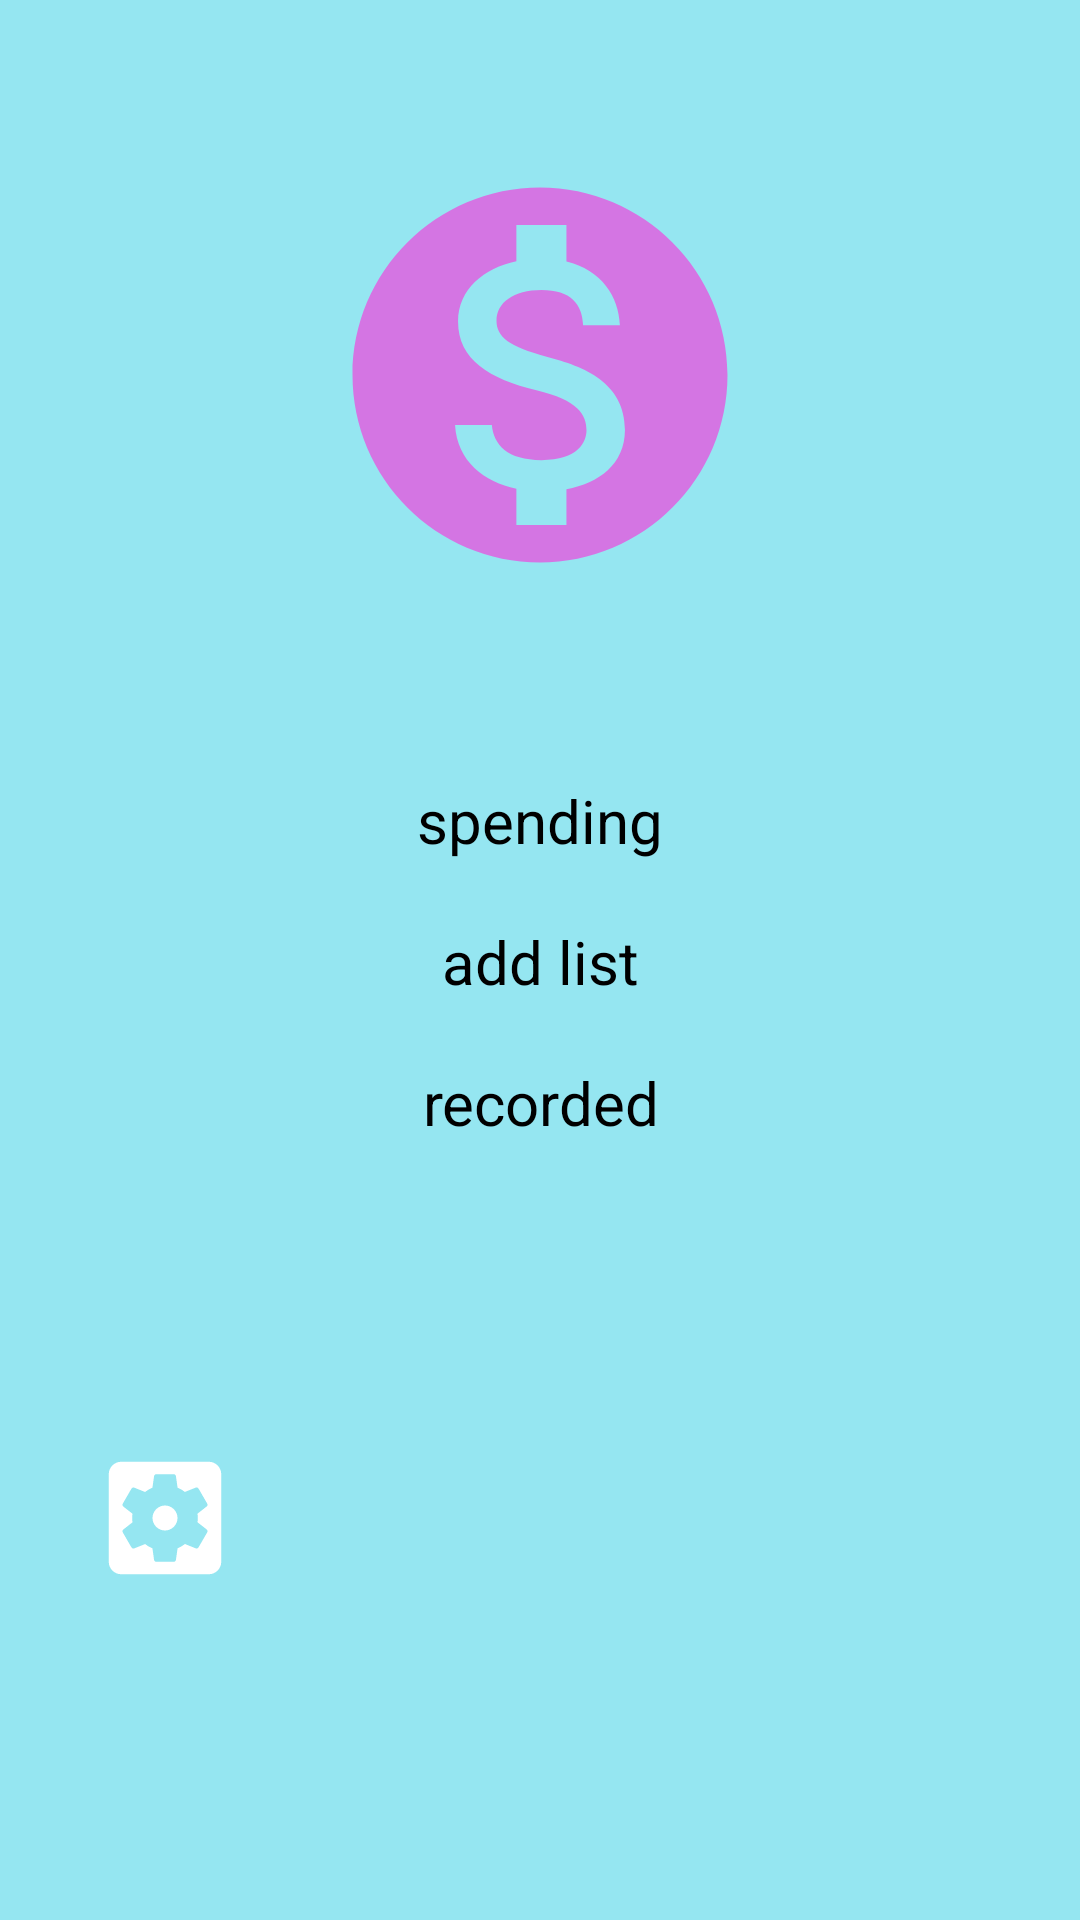

The Android layout XML behind this screen, and the referenced resources:
<!-- AndroidManifest.xml: application theme Theme.Money -->
<!-- res/layout/activity_main.xml -->
<?xml version="1.0" encoding="utf-8"?>
<LinearLayout
    xmlns:android="http://schemas.android.com/apk/res/android"
    xmlns:app="http://schemas.android.com/apk/res-auto"
    xmlns:tools="http://schemas.android.com/tools"
    android:layout_width="match_parent"
    android:layout_height="match_parent"
    android:orientation="vertical"
    android:background="@color/sky">
    <LinearLayout
        android:layout_width="match_parent"
        android:layout_height="wrap_content"
        android:gravity="center_horizontal">
        <ImageView
            android:layout_width="150dp"
            android:layout_height="150dp"
            android:layout_marginTop="50dp"
            android:src="@drawable/ic_baseline_monetization_on_24">
        </ImageView>

    </LinearLayout>

    <LinearLayout
        android:layout_width="match_parent"
        android:layout_height="wrap_content"
        android:gravity="center"
        android:orientation="vertical"
        android:layout_marginTop="60dp"
        tools:context=".MainActivity">

        <Button
            android:id="@+id/btSpending"
            style="@style/ButtonStyles"
            android:layout_width="match_parent"
            android:layout_height="wrap_content"
            android:layout_marginLeft="50dp"
            android:layout_marginRight="50dp"
            android:background="@drawable/drawable_button"
            android:text="spending"></Button>

        <Button
            android:id="@+id/btAddList"
            style="@style/ButtonStyles"
            android:layout_width="match_parent"
            android:layout_height="wrap_content"
            android:layout_marginLeft="50dp"
            android:layout_marginTop="20dp"
            android:layout_marginRight="50dp"
            android:background="@drawable/drawable_button"
            android:text="add list"></Button>

        <Button
            android:id="@+id/btRecorded"
            style="@style/ButtonStyles"
            android:layout_width="match_parent"
            android:layout_height="wrap_content"
            android:layout_marginLeft="50dp"
            android:layout_marginTop="20dp"
            android:layout_marginRight="50dp"
            android:background="@drawable/drawable_button"
            android:text="recorded"></Button>
    </LinearLayout>
    <LinearLayout
        android:layout_width="match_parent"
        android:layout_height="match_parent"
        android:gravity="left">
        <ImageButton
            android:id="@+id/btSetting"
            android:layout_width="50dp"
            android:layout_height="50dp"
            android:src="@drawable/ic_baseline_settings_applications_24"
            android:layout_marginLeft="30dp"
            android:layout_marginTop="100dp"
            android:backgroundTint="@color/sky"/>

    </LinearLayout>

</LinearLayout>
<!-- resources referenced by this layout -->
<resources>
  <color name="sky">#95E6F1</color>
  <!-- drawable ic_baseline_monetization_on_24 (drawable) -->
  <vector android:height="24dp" android:tint="#D475E3"
      android:viewportHeight="24" android:viewportWidth="24"
      android:width="24dp" xmlns:android="http://schemas.android.com/apk/res/android">
      <path android:fillColor="@android:color/white" android:pathData="M12,2C6.48,2 2,6.48 2,12s4.48,10 10,10 10,-4.48 10,-10S17.52,2 12,2zM13.41,18.09L13.41,20h-2.67v-1.93c-1.71,-0.36 -3.16,-1.46 -3.27,-3.4h1.96c0.1,1.05 0.82,1.87 2.65,1.87 1.96,0 2.4,-0.98 2.4,-1.59 0,-0.83 -0.44,-1.61 -2.67,-2.14 -2.48,-0.6 -4.18,-1.62 -4.18,-3.67 0,-1.72 1.39,-2.84 3.11,-3.21L10.74,4h2.67v1.95c1.86,0.45 2.79,1.86 2.85,3.39L14.3,9.34c-0.05,-1.11 -0.64,-1.87 -2.22,-1.87 -1.5,0 -2.4,0.68 -2.4,1.64 0,0.84 0.65,1.39 2.67,1.91s4.18,1.39 4.18,3.91c-0.01,1.83 -1.38,2.83 -3.12,3.16z"/>
  </vector>
  <!-- drawable ic_baseline_settings_applications_24 (drawable) -->
  <vector xmlns:android="http://schemas.android.com/apk/res/android"
      android:width="50dp"
      android:height="50dp"
      android:viewportWidth="24"
      android:viewportHeight="24"
      android:tint="?attr/colorControlNormal">
    <path
        android:fillColor="@android:color/white"
        android:pathData="M12,10c-1.1,0 -2,0.9 -2,2s0.9,2 2,2 2,-0.9 2,-2 -0.9,-2 -2,-2zM19,3L5,3c-1.11,0 -2,0.9 -2,2v14c0,1.1 0.89,2 2,2h14c1.11,0 2,-0.9 2,-2L21,5c0,-1.1 -0.89,-2 -2,-2zM17.25,12c0,0.23 -0.02,0.46 -0.05,0.68l1.48,1.16c0.13,0.11 0.17,0.3 0.08,0.45l-1.4,2.42c-0.09,0.15 -0.27,0.21 -0.43,0.15l-1.74,-0.7c-0.36,0.28 -0.76,0.51 -1.18,0.69l-0.26,1.85c-0.03,0.17 -0.18,0.3 -0.35,0.3h-2.8c-0.17,0 -0.32,-0.13 -0.35,-0.29l-0.26,-1.85c-0.43,-0.18 -0.82,-0.41 -1.18,-0.69l-1.74,0.7c-0.16,0.06 -0.34,0 -0.43,-0.15l-1.4,-2.42c-0.09,-0.15 -0.05,-0.34 0.08,-0.45l1.48,-1.16c-0.03,-0.23 -0.05,-0.46 -0.05,-0.69 0,-0.23 0.02,-0.46 0.05,-0.68l-1.48,-1.16c-0.13,-0.11 -0.17,-0.3 -0.08,-0.45l1.4,-2.42c0.09,-0.15 0.27,-0.21 0.43,-0.15l1.74,0.7c0.36,-0.28 0.76,-0.51 1.18,-0.69l0.26,-1.85c0.03,-0.17 0.18,-0.3 0.35,-0.3h2.8c0.17,0 0.32,0.13 0.35,0.29l0.26,1.85c0.43,0.18 0.82,0.41 1.18,0.69l1.74,-0.7c0.16,-0.06 0.34,0 0.43,0.15l1.4,2.42c0.09,0.15 0.05,0.34 -0.08,0.45l-1.48,1.16c0.03,0.23 0.05,0.46 0.05,0.69z"/>
  </vector>
  <style name="ButtonStyles">
          <item name="android:layout_width">match_parent</item>
          <item name="android:layout_height">wrap_content</item>
          <item name="android:textColor">@color/black</item>
          <item name="android:textSize">20dp</item>
          <item name="android:layout_marginLeft">20dp</item>
          <item name="android:layout_marginRight">20dp</item>
          <item name="backgroundTint">@drawable/drawable_button</item>
          <item name="textAllCaps">false</item>
          <item name="android:gravity">center</item>
      </style>
  <style name="Theme.Money" parent="Theme.MaterialComponents.DayNight.DarkActionBar">
          
          <item name="colorPrimary">@color/purple_200</item>
          <item name="colorPrimaryVariant">@color/purple_700</item>
          <item name="colorOnPrimary">@color/black</item>
          
          <item name="colorSecondary">@color/teal_200</item>
          <item name="colorSecondaryVariant">@color/teal_200</item>
          <item name="colorOnSecondary">@color/black</item>
          
          <item name="android:statusBarColor" tools:targetApi="l">?attr/colorPrimaryVariant</item>
          
      </style>
  <color name="black">#FF000000</color>
  <color name="purple_200">#FFBB86FC</color>
  <color name="purple_700">#FF3700B3</color>
  <color name="teal_200">#FF03DAC5</color>
</resources>
